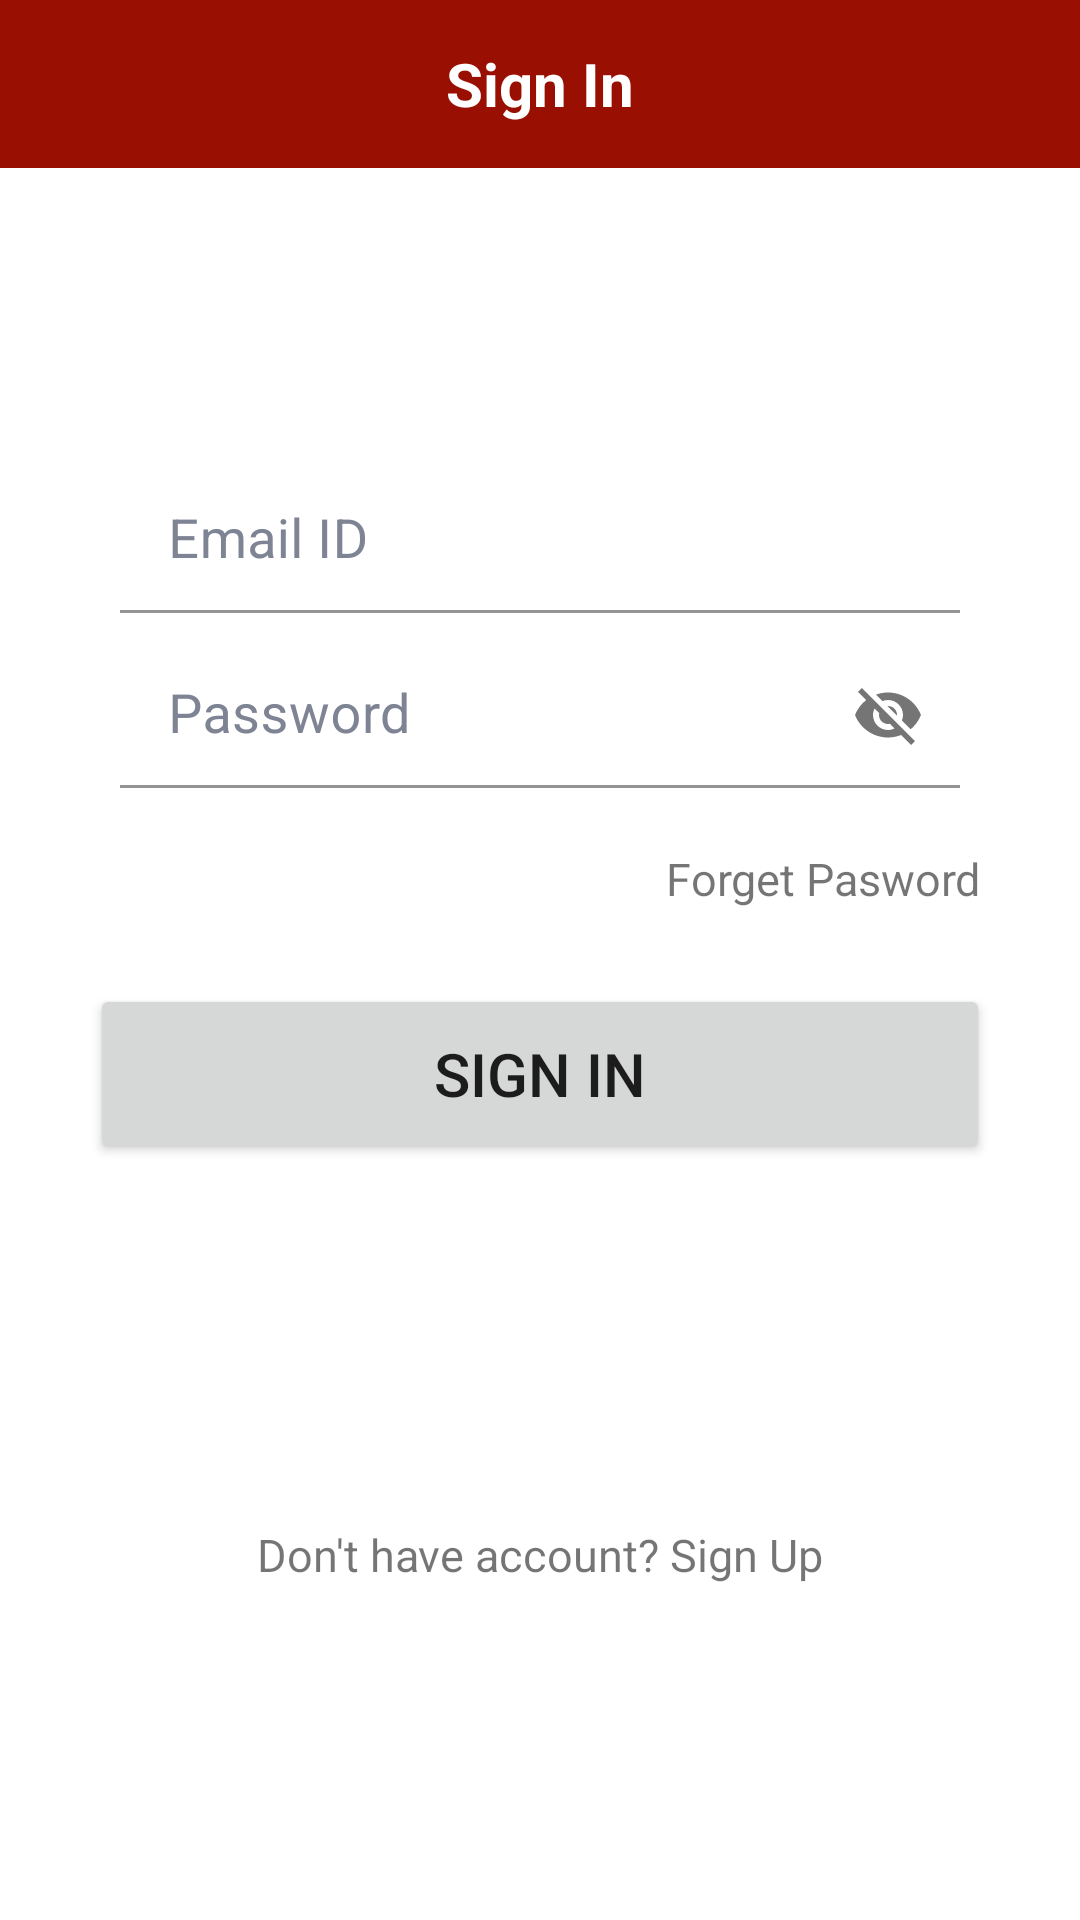

Produce the Android XML layout that renders to this screen, including the resource entries it uses.
<!-- AndroidManifest.xml: application theme Theme.PizzaTune -->
<!-- res/layout/fragment_user_login.xml -->
<?xml version="1.0" encoding="utf-8"?>
<layout xmlns:android="http://schemas.android.com/apk/res/android"
    xmlns:app="http://schemas.android.com/apk/res-auto"
    xmlns:tools="http://schemas.android.com/tools">

    <data>

    </data>

    <RelativeLayout
        android:layout_width="match_parent"
        android:layout_height="match_parent"
        tools:context=".login.UserLoginFragment">

        <androidx.constraintlayout.widget.ConstraintLayout
            android:layout_width="match_parent"
            android:layout_height="wrap_content"
            app:layout_constraintTop_toTopOf="parent"
            app:layout_constraintLeft_toLeftOf="parent"
            app:layout_constraintRight_toRightOf="parent"
            android:id="@+id/toolconst">

            <androidx.appcompat.widget.Toolbar
                android:layout_width="match_parent"
                android:layout_height="wrap_content"
                tools:ignore="MissingConstraints"
                android:background="@color/maroon">

                <ImageView
                    android:id="@+id/btnBack"
                    android:layout_width="30dp"
                    android:src="@drawable/left_arrow"
                    android:layout_height="30dp"
                    app:tint="@color/white" />

                <TextView
                    android:layout_width="wrap_content"
                    android:layout_height="wrap_content"
                    android:text="Sign In"
                    android:textColor="@color/white"
                    android:textSize="20dp"
                    android:layout_gravity="center"
                    android:textStyle="bold" />

            </androidx.appcompat.widget.Toolbar>

        </androidx.constraintlayout.widget.ConstraintLayout>

        <RelativeLayout
            android:layout_width="match_parent"
            android:layout_height="match_parent"
            android:layout_below="@id/toolconst">

            <androidx.constraintlayout.widget.ConstraintLayout
                android:layout_width="match_parent"
                android:layout_height="676dp"
                app:layout_constraintBottom_toBottomOf="parent"
                app:layout_constraintLeft_toLeftOf="parent"
                app:layout_constraintRight_toRightOf="parent"
                app:layout_constraintTop_toBottomOf="parent"
                tools:layout_editor_absoluteX="0dp"
                tools:layout_editor_absoluteY="55dp">

                <com.google.android.material.textfield.TextInputLayout
                    android:id="@+id/email_id"
                    style="@style/ThemeOverlay.Material3.TextInputEditText.OutlinedBox"
                    android:layout_width="match_parent"
                    android:layout_height="wrap_content"
                    android:layout_marginLeft="40dp"
                    android:layout_marginTop="100dp"
                    android:layout_marginRight="40dp"
                    android:gravity="top"
                    android:hint="Email ID"
                    android:inputType="textEmailAddress"
                    android:textAppearance="@style/email_id"
                    android:textColorHint="#7F8495"
                    app:layout_constraintEnd_toEndOf="parent"
                    app:layout_constraintStart_toStartOf="parent"
                    app:layout_constraintTop_toTopOf="parent"
                    tools:ignore="MissingConstraints">

                    <com.google.android.material.textfield.TextInputEditText
                        android:id="@+id/edEmailid"
                        android:layout_width="match_parent"
                        android:layout_height="wrap_content"
                        android:background="@android:color/transparent"
                        android:paddingBottom="0dp"
                        android:textSize="18dp" />

                </com.google.android.material.textfield.TextInputLayout>

                <com.google.android.material.textfield.TextInputLayout
                    android:id="@+id/password"
                    style="@style/ThemeOverlay.Material3.TextInputEditText.OutlinedBox"
                    android:layout_width="match_parent"
                    android:layout_height="wrap_content"
                    android:layout_marginLeft="40dp"
                    android:layout_marginTop="10dp"
                    android:layout_marginRight="40dp"
                    android:gravity="top"
                    android:hint="Password"
                    android:textAppearance="@style/password"
                    android:textColorHint="#7F8495"
                    app:layout_constraintEnd_toEndOf="parent"
                    app:layout_constraintStart_toStartOf="parent"
                    app:layout_constraintTop_toBottomOf="@+id/email_id"
                    app:passwordToggleEnabled="true">

                    <com.google.android.material.textfield.TextInputEditText
                        android:id="@+id/edPassword"
                        android:layout_width="match_parent"
                        android:layout_height="wrap_content"
                        android:background="@android:color/transparent"
                        android:paddingBottom="0dp"
                        android:textSize="18dp" />

                </com.google.android.material.textfield.TextInputLayout>

                <TextView
                    android:id="@+id/forget"
                    android:layout_width="wrap_content"
                    android:layout_height="wrap_content"
                    android:layout_marginTop="20dp"
                    android:text="Forget Pasword"
                    android:textSize="15dp"
                    app:layout_constraintHorizontal_bias="0.871"
                    app:layout_constraintLeft_toLeftOf="parent"
                    app:layout_constraintRight_toRightOf="parent"
                    app:layout_constraintTop_toBottomOf="@id/password" />

                <Button
                    android:id="@+id/btnsignin"
                    android:layout_width="match_parent"
                    android:layout_height="60dp"
                    android:layout_marginLeft="30dp"
                    android:layout_marginTop="25dp"
                    android:layout_marginRight="30dp"
                    android:text="Sign In"
                    android:textSize="20dp"
                    app:layout_constraintLeft_toLeftOf="parent"
                    app:layout_constraintRight_toRightOf="parent"
                    app:layout_constraintTop_toBottomOf="@id/forget"
                    tools:layout_editor_absoluteX="51dp"
                    tools:layout_editor_absoluteY="373dp" />

                <TextView
                    android:id="@+id/forSignUp"
                    android:layout_width="wrap_content"
                    android:layout_height="wrap_content"
                    android:layout_marginTop="120dp"
                    android:text="Don't have account? Sign Up"
                    android:textSize="15dp"
                    app:layout_constraintLeft_toLeftOf="parent"
                    app:layout_constraintRight_toRightOf="parent"
                    app:layout_constraintTop_toBottomOf="@id/btnsignin" />

            </androidx.constraintlayout.widget.ConstraintLayout>

        </RelativeLayout>


    </RelativeLayout>
</layout>
<!-- resources referenced by this layout -->
<resources>
  <color name="maroon"> #990F02</color>
  <color name="white">#FFFFFFFF</color>
  <style name="email_id">
          <item name="android:textSize">18sp</item>
          <item name="android:textColor">@color/black</item>
      </style>
  <style name="password">
          <item name="android:textSize">18sp</item>
          <item name="android:textColor">@color/black</item>
      </style>
  <style name="Theme.PizzaTune" parent="Theme.MaterialComponents.DayNight.NoActionBar">
          
          <item name="colorPrimary">@color/maroon</item>
          <item name="colorPrimaryVariant">@color/purple_700</item>
          <item name="colorOnPrimary">@color/white</item>
          
          <item name="colorSecondary">@color/teal_200</item>
          <item name="colorSecondaryVariant">@color/teal_700</item>
          <item name="colorOnSecondary">@color/black</item>
          
          <item name="android:statusBarColor" tools:targetApi="l">?attr/colorPrimaryVariant</item>
          
      </style>
  <color name="black">#FF000000</color>
  <color name="purple_700">#FF3700B3</color>
  <color name="teal_200">#FF03DAC5</color>
  <color name="teal_700">#FF018786</color>
</resources>
